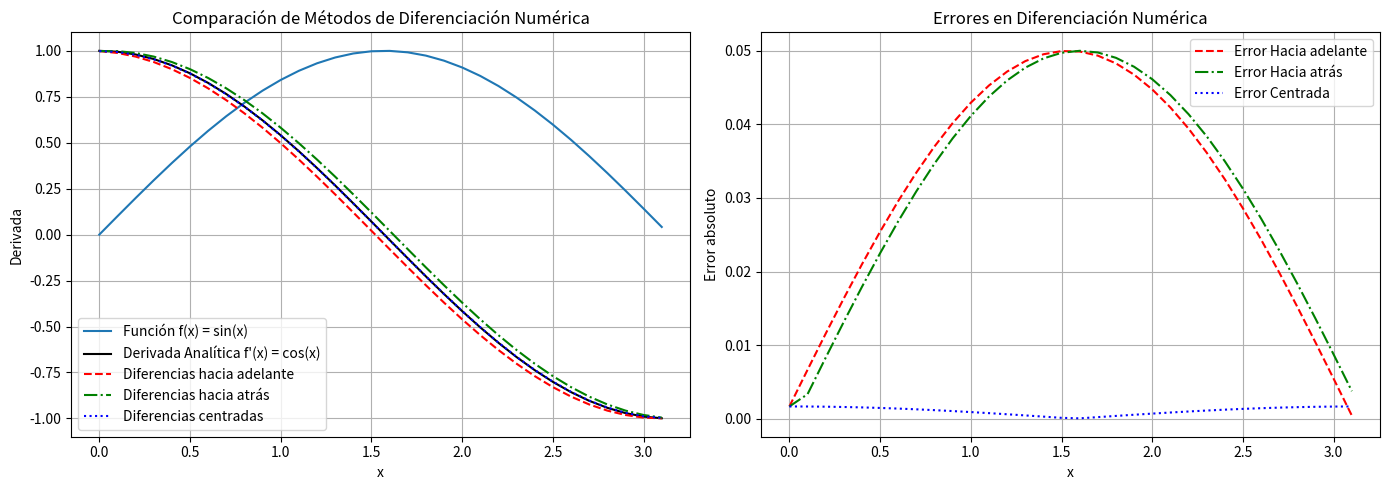

This chart was generated by the following Python code:
import numpy as np
import matplotlib.pyplot as plt

# Definir la función y su derivada analítica
def f(x):
    return np.sin(x)  # f(x) = sin(x)

def df_analytical(x):
    return np.cos(x)  # f'(x) = cos(x)

# Métodos de diferencias finitas
def forward_diff(f, x, h=0.1):
    return (f(x + h) - f(x)) / h

def backward_diff(f, x, h=0.1):
    return (f(x) - f(x - h)) / h

def central_diff(f, x, h=0.1):
    return (f(x + h) - f(x - h)) / (2*h)

# Rango de valores para evaluar
x_vals = np.arange(0, np.pi, 0.1)  # Intervalo [0, π] con paso h=0.1
df_exact = df_analytical(x_vals)

# Aproximaciones numéricas
df_forward = forward_diff(f, x_vals)
df_backward = backward_diff(f, x_vals)
df_central = central_diff(f, x_vals)

# Errores absolutos
error_forward = np.abs(df_forward - df_exact)
error_backward = np.abs(df_backward - df_exact)
error_central = np.abs(df_central - df_exact)

# Crear una figura con dos subgráficos
fig, ax = plt.subplots(1, 2, figsize=(14, 5))

# --- Primera gráfica: Comparación de derivadas ---
ax[0].plot(x_vals, f(x_vals), '-', label='Función f(x) = sin(x)')
ax[0].plot(x_vals, df_exact, 'k-', label='Derivada Analítica f\'(x) = cos(x)')
ax[0].plot(x_vals, df_forward, 'r--', label='Diferencias hacia adelante')
ax[0].plot(x_vals, df_backward, 'g-.', label='Diferencias hacia atrás')
ax[0].plot(x_vals, df_central, 'b:', label='Diferencias centradas')
ax[0].set_xlabel('x')
ax[0].set_ylabel("Derivada")
ax[0].legend()
ax[0].set_title("Comparación de Métodos de Diferenciación Numérica")
ax[0].grid()

# --- Segunda gráfica: Errores ---
ax[1].plot(x_vals, error_forward, 'r--', label='Error Hacia adelante')
ax[1].plot(x_vals, error_backward, 'g-.', label='Error Hacia atrás')
ax[1].plot(x_vals, error_central, 'b:', label='Error Centrada')
ax[1].set_xlabel('x')
ax[1].set_ylabel("Error absoluto")
ax[1].legend()
ax[1].set_title("Errores en Diferenciación Numérica")
ax[1].grid()

# Mostrar ambas gráficas en una sola ventana
plt.tight_layout()
plt.show()
